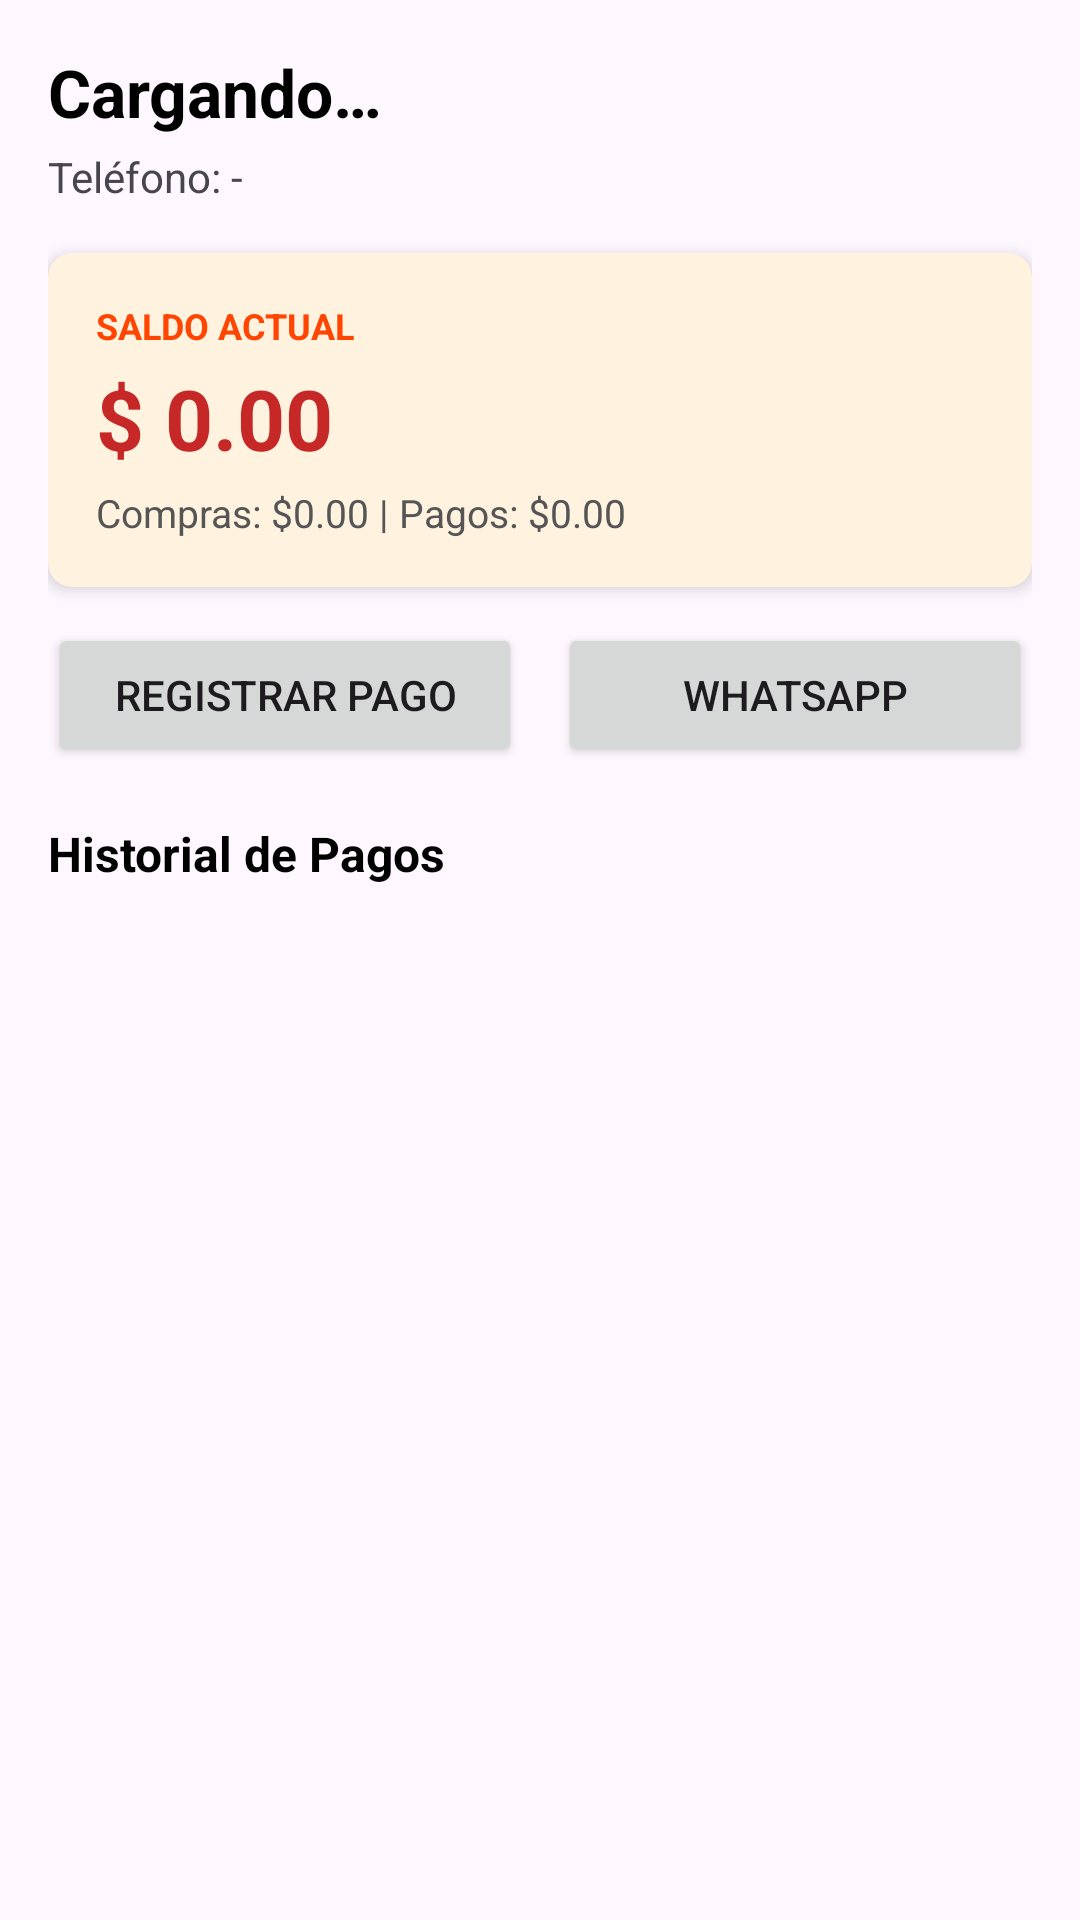

Layout XML and referenced resources for this Android screen:
<!-- AndroidManifest.xml: application theme Theme.AppCuentaCorriente -->
<!-- res/layout/activity_ficha_cliente.xml -->
<?xml version="1.0" encoding="utf-8"?>
<androidx.constraintlayout.widget.ConstraintLayout
    xmlns:android="http://schemas.android.com/apk/res/android"
    xmlns:app="http://schemas.android.com/apk/res-auto"
    xmlns:tools="http://schemas.android.com/tools"
    android:id="@+id/main"
    android:layout_width="match_parent"
    android:layout_height="match_parent"
    android:padding="16dp"
    tools:context=".FichaClienteActivity">

    
    <TextView
        android:id="@+id/tvNombreCliente"
        android:layout_width="0dp"
        android:layout_height="wrap_content"
        android:text="@string/estado_cargando"
        android:textColor="@color/black"
        android:textSize="22sp"
        android:textStyle="bold"
        app:layout_constraintEnd_toEndOf="parent"
        app:layout_constraintStart_toStartOf="parent"
        app:layout_constraintTop_toTopOf="parent" />

    
    <TextView
        android:id="@+id/tvTelefonoCliente"
        android:layout_width="0dp"
        android:layout_height="wrap_content"
        android:layout_marginTop="4dp"
        android:text="@string/ficha_telefono_vacio"
        android:textSize="14sp"
        app:layout_constraintTop_toBottomOf="@id/tvNombreCliente"
        app:layout_constraintStart_toStartOf="parent"
        app:layout_constraintEnd_toEndOf="parent" />

    
    <androidx.cardview.widget.CardView
        android:id="@+id/cardSaldo"
        android:layout_width="0dp"
        android:layout_height="wrap_content"
        android:layout_marginTop="16dp"
        app:cardCornerRadius="8dp"
        app:cardElevation="3dp"
        app:cardBackgroundColor="#FFF3E0"
        app:layout_constraintTop_toBottomOf="@id/tvTelefonoCliente"
        app:layout_constraintStart_toStartOf="parent"
        app:layout_constraintEnd_toEndOf="parent">

        <LinearLayout
            android:layout_width="match_parent"
            android:layout_height="wrap_content"
            android:orientation="vertical"
            android:padding="16dp">

            <TextView
                android:layout_width="wrap_content"
                android:layout_height="wrap_content"
                android:text="@string/titulo_saldo_clienta"
                android:textColor="@color/deuda"
                android:textSize="12sp"
                android:textStyle="bold" />

            <TextView
                android:id="@+id/tvSaldoMonto"
                android:layout_width="wrap_content"
                android:layout_height="wrap_content"
                android:layout_marginTop="4dp"
                android:text="@string/monto_cero"
                android:textColor="@color/deudaAcentuada"
                android:textSize="28sp"
                android:textStyle="bold" />

            <TextView
                android:id="@+id/tvDesgloseTotales"
                android:layout_width="wrap_content"
                android:layout_height="wrap_content"
                android:layout_marginTop="4dp"
                android:text="@string/ficha_desglose_cero"
                android:textSize="13sp"
                android:textColor="#555555" />
        </LinearLayout>
    </androidx.cardview.widget.CardView>

    
    <LinearLayout
        android:id="@+id/layoutBotones"
        android:layout_width="0dp"
        android:layout_height="wrap_content"
        android:layout_marginTop="12dp"
        android:orientation="horizontal"
        android:weightSum="2"
        app:layout_constraintTop_toBottomOf="@id/cardSaldo"
        app:layout_constraintStart_toStartOf="parent"
        app:layout_constraintEnd_toEndOf="parent">

        <Button
            android:id="@+id/btnIrAPagar"
            android:layout_width="0dp"
            android:layout_height="wrap_content"
            android:layout_marginEnd="6dp"
            android:layout_weight="1"
            android:text="@string/btn_registrar_pago" />

        <Button
            android:id="@+id/btnWhatsapp"
            android:layout_width="0dp"
            android:layout_height="wrap_content"
            android:layout_marginStart="6dp"
            android:layout_weight="1"
            android:text="@string/btn_whatsapp" />
    </LinearLayout>

    
    <TextView
        android:id="@+id/tvTituloPagos"
        android:layout_width="0dp"
        android:layout_height="wrap_content"
        android:layout_marginTop="18dp"
        android:text="@string/titulo_historial_pagos"
        android:textColor="@color/black"
        android:textSize="16sp"
        android:textStyle="bold"
        app:layout_constraintEnd_toEndOf="parent"
        app:layout_constraintStart_toStartOf="parent"
        app:layout_constraintTop_toBottomOf="@id/layoutBotones" />

    
    <ProgressBar
        android:id="@+id/pbCargando"
        android:layout_width="wrap_content"
        android:layout_height="wrap_content"
        android:layout_marginTop="16dp"
        android:visibility="gone"
        app:layout_constraintTop_toBottomOf="@id/tvTituloPagos"
        app:layout_constraintStart_toStartOf="parent"
        app:layout_constraintEnd_toEndOf="parent" />

    
    <ListView
        android:id="@+id/lvPagos"
        android:layout_width="0dp"
        android:layout_height="0dp"
        android:layout_marginTop="8dp"
        app:layout_constraintTop_toBottomOf="@id/tvTituloPagos"
        app:layout_constraintBottom_toBottomOf="parent"
        app:layout_constraintStart_toStartOf="parent"
        app:layout_constraintEnd_toEndOf="parent" />

</androidx.constraintlayout.widget.ConstraintLayout>
<!-- resources referenced by this layout -->
<resources>
  <color name="black">#FF000000</color>
  <color name="deuda">#ff4500</color>
  <color name="deudaAcentuada">#C62828</color>
  <string name="btn_registrar_pago">Registrar Pago</string>
  <string name="btn_whatsapp">WhatsApp</string>
  <string name="estado_cargando">Cargando…</string>
  <string name="ficha_desglose_cero">Compras: $0.00 | Pagos: $0.00</string>
  <string name="ficha_telefono_vacio">Teléfono: -</string>
  <string name="monto_cero">$ 0.00</string>
  <string name="titulo_historial_pagos">Historial de Pagos</string>
  <string name="titulo_saldo_clienta">SALDO ACTUAL</string>
  <style name="Theme.AppCuentaCorriente" parent="Base.Theme.AppCuentaCorriente" />
  <style name="Base.Theme.AppCuentaCorriente" parent="Theme.Material3.DayNight.NoActionBar">
          
          
      </style>
</resources>
